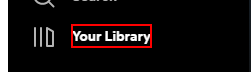
Workflow: CheckPlaylist

Step 1: click on the element 'Your Library' in window 'Spotify - Web Player' (chrome.exe)

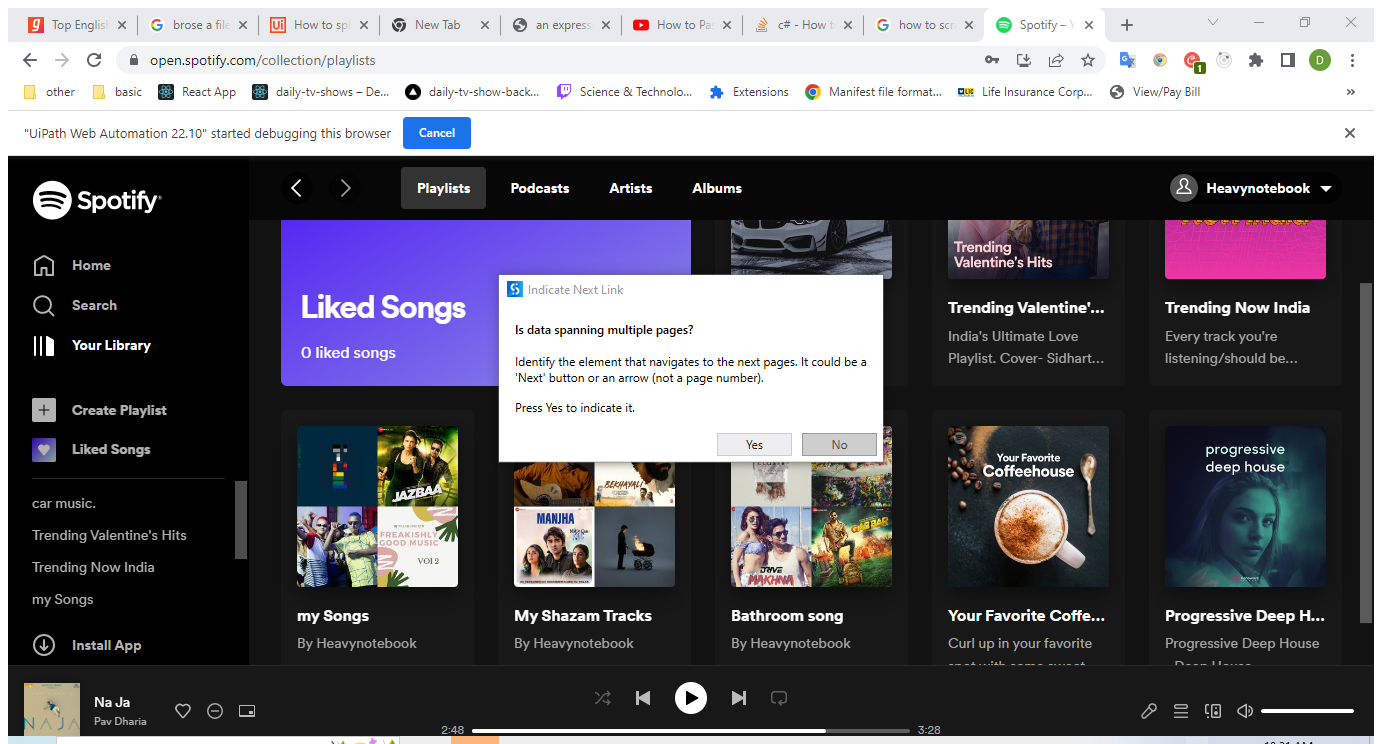
Step 2: Attach Browser 'SpotifyYo Page' in window 'Spotify - Your Library' (chrome.exe)

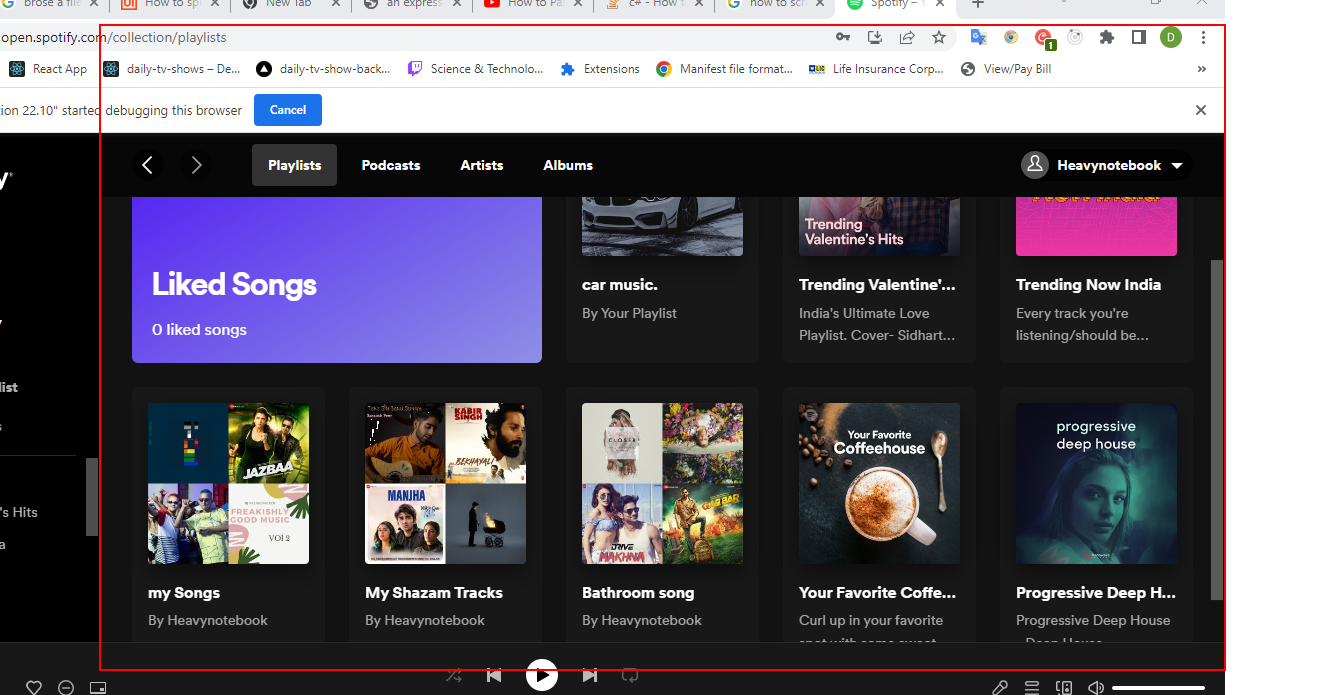
Step 3: get-text from the section